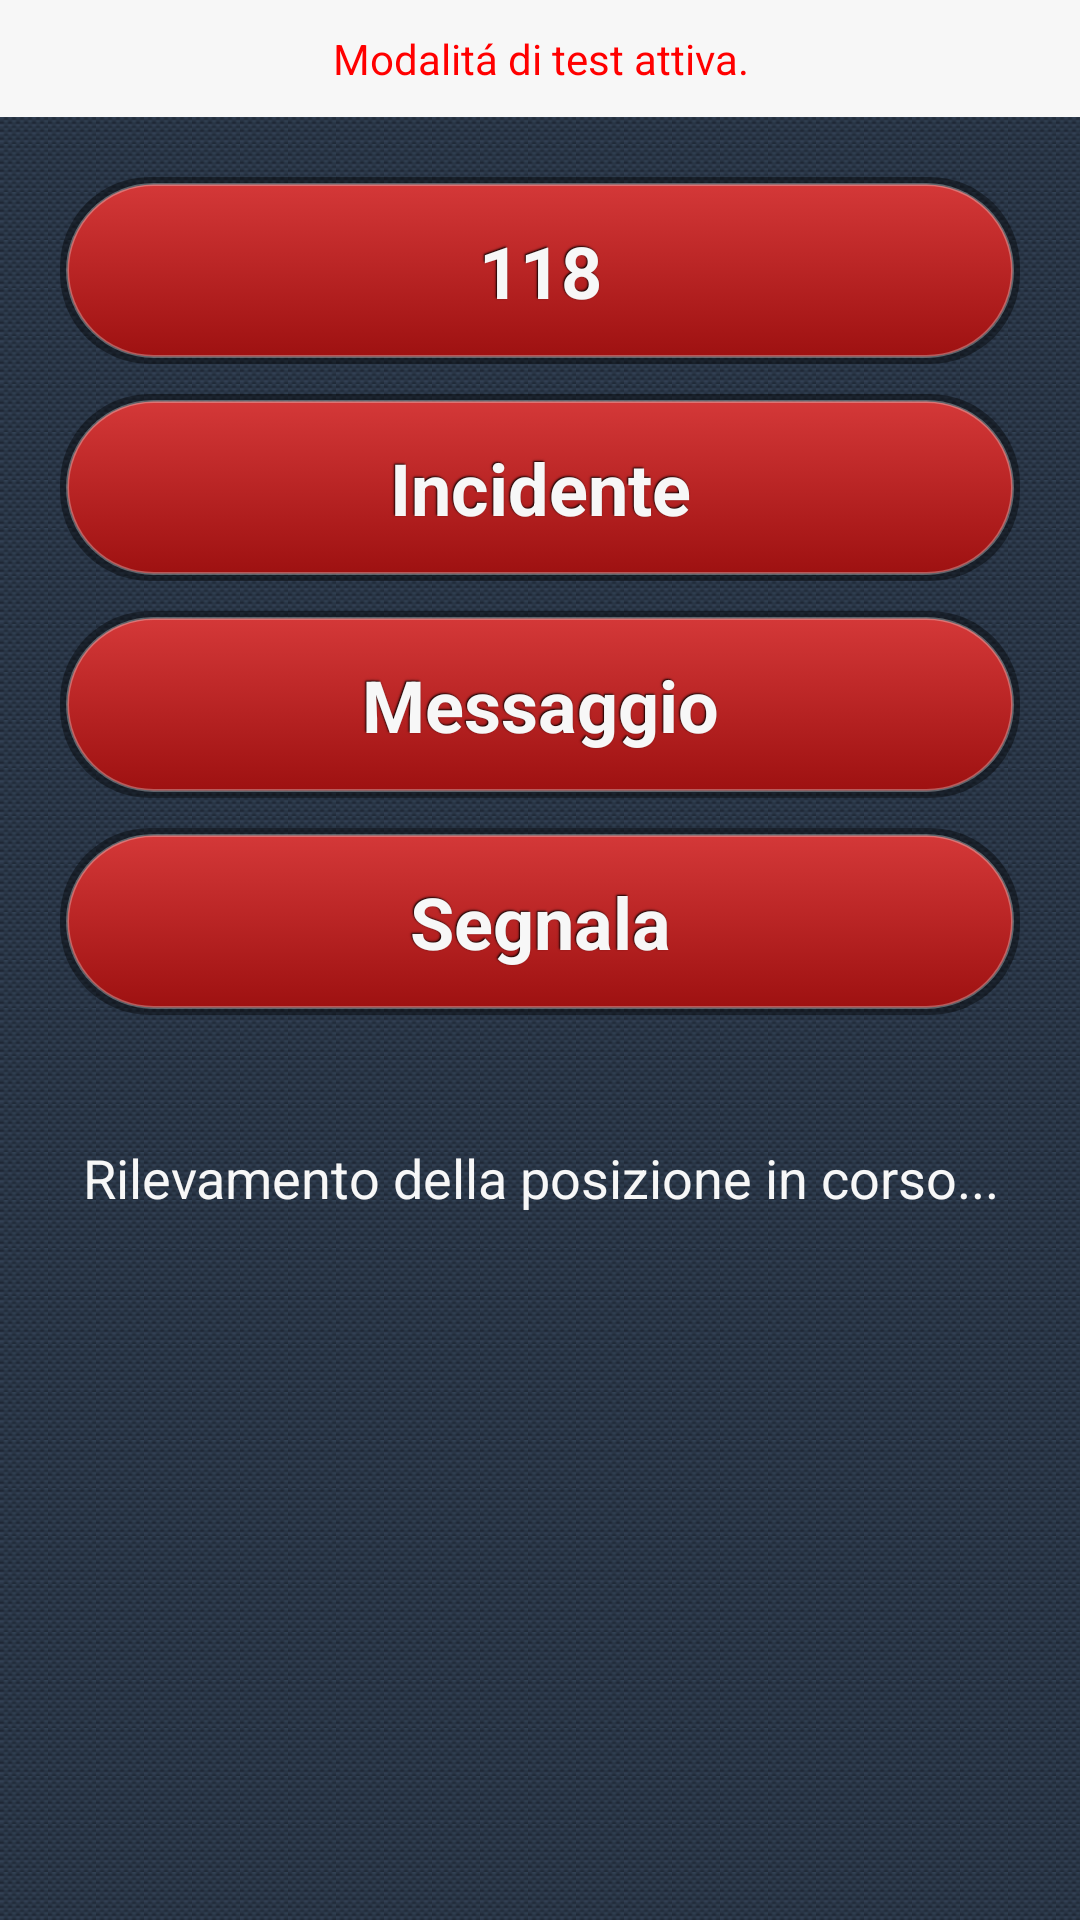

Reconstruct the res/layout file that produces this screen, plus the resources it refers to.
<!-- AndroidManifest.xml: application theme AppTheme -->
<!-- res/layout/activity_main.xml -->
<?xml version="1.0" encoding="utf-8"?>
<LinearLayout xmlns:android="http://schemas.android.com/apk/res/android"
    android:layout_width="match_parent"
    android:layout_height="match_parent"
    android:orientation="vertical" >

    <TextView
        android:id="@+id/testModeMessageId"
        android:layout_width="match_parent"
        android:layout_height="wrap_content"
        android:textColor="@color/red"
        android:background="@color/textColor"
        android:padding="10dp"
        android:gravity="center_horizontal"
        android:text="@string/testModeMessage" />

    <LinearLayout
        android:layout_width="match_parent"
        android:layout_height="wrap_content"
        android:orientation="vertical"
        android:padding="20dp" >

        <Button
            android:id="@+id/button1"
            style="@style/SaveMeTheme.Widget.CallButton"
            android:layout_width="match_parent"
            android:layout_height="wrap_content"
            android:layout_gravity="center_horizontal"
            android:layout_marginBottom="10dp"
            android:text="118" />

        <Button
            android:id="@+id/button2"
            style="@style/SaveMeTheme.Widget.CallButton"
            android:layout_width="match_parent"
            android:layout_height="wrap_content"
            android:layout_gravity="center_horizontal"
            android:layout_marginBottom="10dp"
            android:text="Incidente" />

        <Button
            android:id="@+id/button3"
            style="@style/SaveMeTheme.Widget.CallButton"
            android:layout_width="match_parent"
            android:layout_height="wrap_content"
            android:layout_gravity="center_horizontal"
            android:layout_marginBottom="10dp"
            android:text="Messaggio" />

        <Button
            android:id="@+id/button4"
            style="@style/SaveMeTheme.Widget.CallButton"
            android:layout_width="match_parent"
            android:layout_height="wrap_content"
            android:layout_gravity="center_horizontal"
            android:layout_marginBottom="30dp"
            android:text="Segnala" />

        <View
            android:layout_width="match_parent"
            android:layout_height="2dp"
            android:layout_marginBottom="10dp"
            android:background="@drawable/dashed_rule" />

        <TextView
            android:id="@+id/txtLocation"
            android:layout_width="match_parent"
            android:layout_height="wrap_content"
            android:gravity="center"
            android:text="Rilevamento della posizione in corso..."
            android:textAppearance="@style/SaveMeTheme.lblDefault" />

        <View
            android:layout_width="match_parent"
            android:layout_height="2dp"
            android:layout_marginBottom="10dp"
            android:layout_marginTop="10dp"
            android:background="@drawable/dashed_rule" />
    </LinearLayout>

</LinearLayout>
<!-- resources referenced by this layout -->
<resources>
  <color name="red">#FF0000</color>
  <color name="textColor">#f7f7f7</color>
  <!-- drawable dashed_rule (drawable) -->
  <?xml version="1.0" encoding="utf-8"?>
  <shape xmlns:android="http://schemas.android.com/apk/res/android"
      android:shape="line" >
  
      <stroke 
          android:dashGap="3dp"
          android:dashWidth="3dp"
          android:color="#AAFFFFFF" />
  
  </shape>
  <string name="testModeMessage">Modalitá di test attiva.</string>
  <style name="SaveMeTheme.lblDefault" parent="SaveMeTheme.TextAppearanceMedium">
          <item name="android:textStyle">normal</item>
      </style>
  <style name="AppTheme" parent="AppBaseTheme">
          
      </style>
  <style name="SaveMeTheme.lblShadowTitle" parent="SaveMeTheme.TextAppearanceLarge">
          <item name="android:textStyle">bold</item>
          <item name="android:padding">2dp</item>
          <item name="android:shadowColor">#000000</item>
          <item name="android:shadowDx">-1</item>
          <item name="android:shadowDy">-1</item>
          <item name="android:shadowRadius">1.5</item>
      </style>
  <!-- drawable btn_call_selector (drawable) -->
  <?xml version="1.0" encoding="utf-8"?>
  <selector xmlns:android="http://schemas.android.com/apk/res/android">
      <item
          android:state_pressed="true"
          android:state_enabled="true"
          android:drawable="@drawable/bkg_btn_call_active" />
      <item
          android:state_enabled="true"
          android:drawable="@drawable/bkg_btn_call" />
      </selector>
  <style name="SaveMeTheme.TextAppearanceMedium" parent="SaveMeTheme.TextAppearance">
          <item name="android:textSize">18sp</item>
      </style>
  <style name="AppBaseTheme" parent="SaveMeTheme">
      </style>
  <style name="SaveMeTheme.TextAppearanceLarge" parent="SaveMeTheme.TextAppearance">
          <item name="android:textSize">42sp</item>
      </style>
  <style name="SaveMeTheme.TextAppearance" parent="@android:style/TextAppearance">
          <item name="android:textColor">@color/textColor</item>
          
          <item name="android:gravity">center</item>
      </style>
  <!-- drawable bkg_pattern (drawable) -->
  <?xml version="1.0" encoding="utf-8"?>
  		    <bitmap xmlns:android="http://schemas.android.com/apk/res/android"
  		    android:src="@drawable/bkg"  
  		    android:tileMode="repeat"
              android:dither="true" android:gravity="top|left"/>
  <style name="SaveMeTheme.WindowTitle">
          <item name="android:textAppearance">@style/SaveMeTheme.WindowTitleTextAppearance</item>  
          <item name="android:paddingLeft">15dp</item>
      </style>
  <style name="SaveMeTheme.WindowTitleBackground">
          <item name="android:background">@drawable/bkg_title</item>
          <item name="android:textAppearance">@style/SaveMeTheme.WindowTitleTextAppearance</item>
      </style>
  <style name="SaveMeTheme.Widget.Button" parent="@android:style/Widget.Button">
          <item name="android:textStyle">bold</item>
          <item name="android:textSize">18sp</item>
      </style>
  <style name="SaveMeTheme.WindowTitleTextAppearance" parent="android:TextAppearance.WindowTitle">
          <item name="android:shadowColor">#FFFFFF</item>
          <item name="android:shadowDx">1</item>
          <item name="android:shadowDy">1</item>
          <item name="android:shadowRadius">1.5</item>
          <item name="android:textColor">@color/textColor.inverse</item>
          <item name="android:textStyle">bold</item>
          <item name="android:textSize">14sp</item>
      </style>
  <color name="textColor.inverse">#003040</color>
  <color name="borderColor">#d39900</color>
  <color name="widgetsBkgColor">#FADB4E</color>
</resources>
